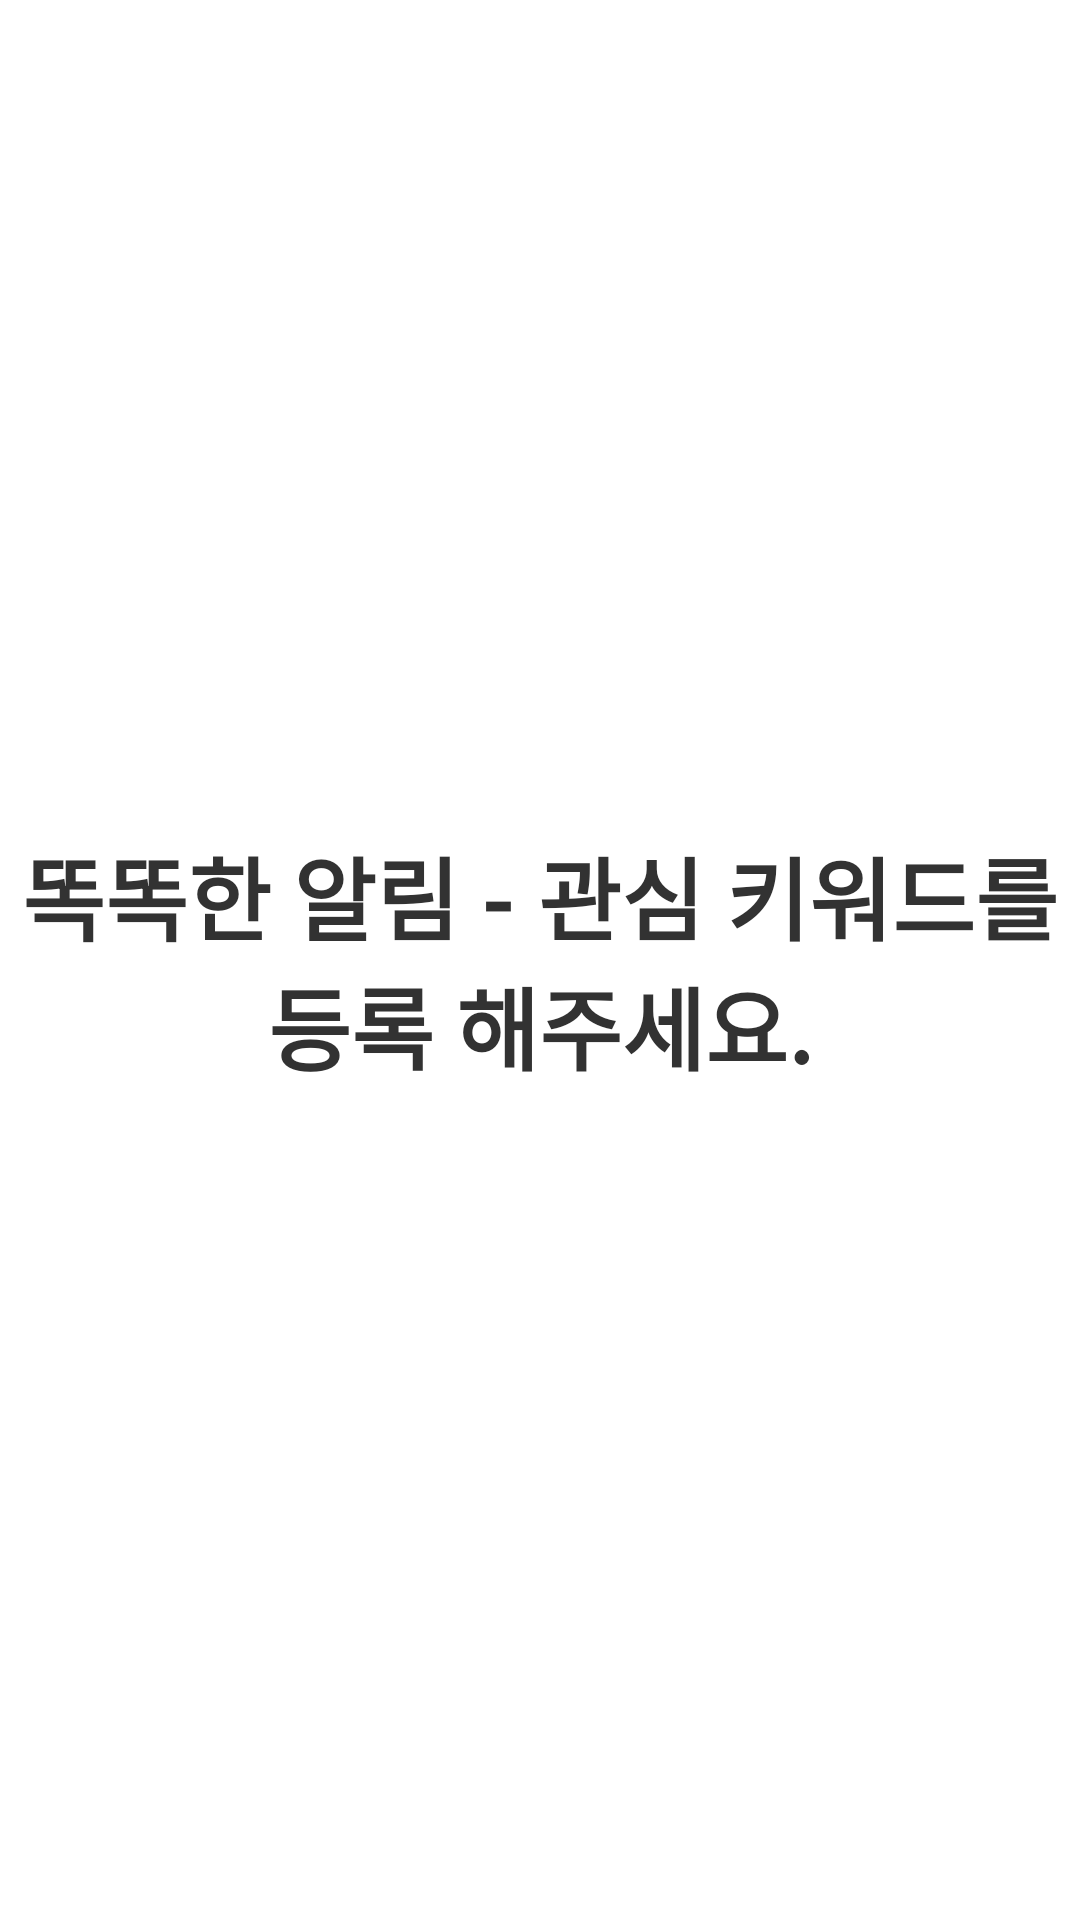

Android layout source for this screen:
<!-- AndroidManifest.xml: application theme AppTheme -->
<!-- res/layout/activity_interestsetting.xml -->
<?xml version="1.0" encoding="utf-8"?>
<LinearLayout xmlns:android="http://schemas.android.com/apk/res/android"
    android:id="@+id/llayout01"
    android:layout_width="match_parent"
    android:layout_height="match_parent"
    android:gravity="center"
    android:orientation="vertical" >
    
    <TextView
    	android:layout_width="match_parent"
    	android:layout_height="wrap_content"
    	android:gravity="center"
    	android:text="@string/STR_NOTI_LIKE_SET_TXT03"
    	android:textSize="30dp"
    	android:textStyle="bold"
        />

</LinearLayout>
<!-- resources referenced by this layout -->
<resources>
  <string name="STR_NOTI_LIKE_SET_TXT03">똑똑한 알림 - 관심 키워드를 등록 해주세요.</string>
  <style name="AppTheme" parent="AppBaseTheme">
          
      </style>
  <style name="AppBaseTheme" parent="@android:style/Theme.Light">
          
      </style>
</resources>
